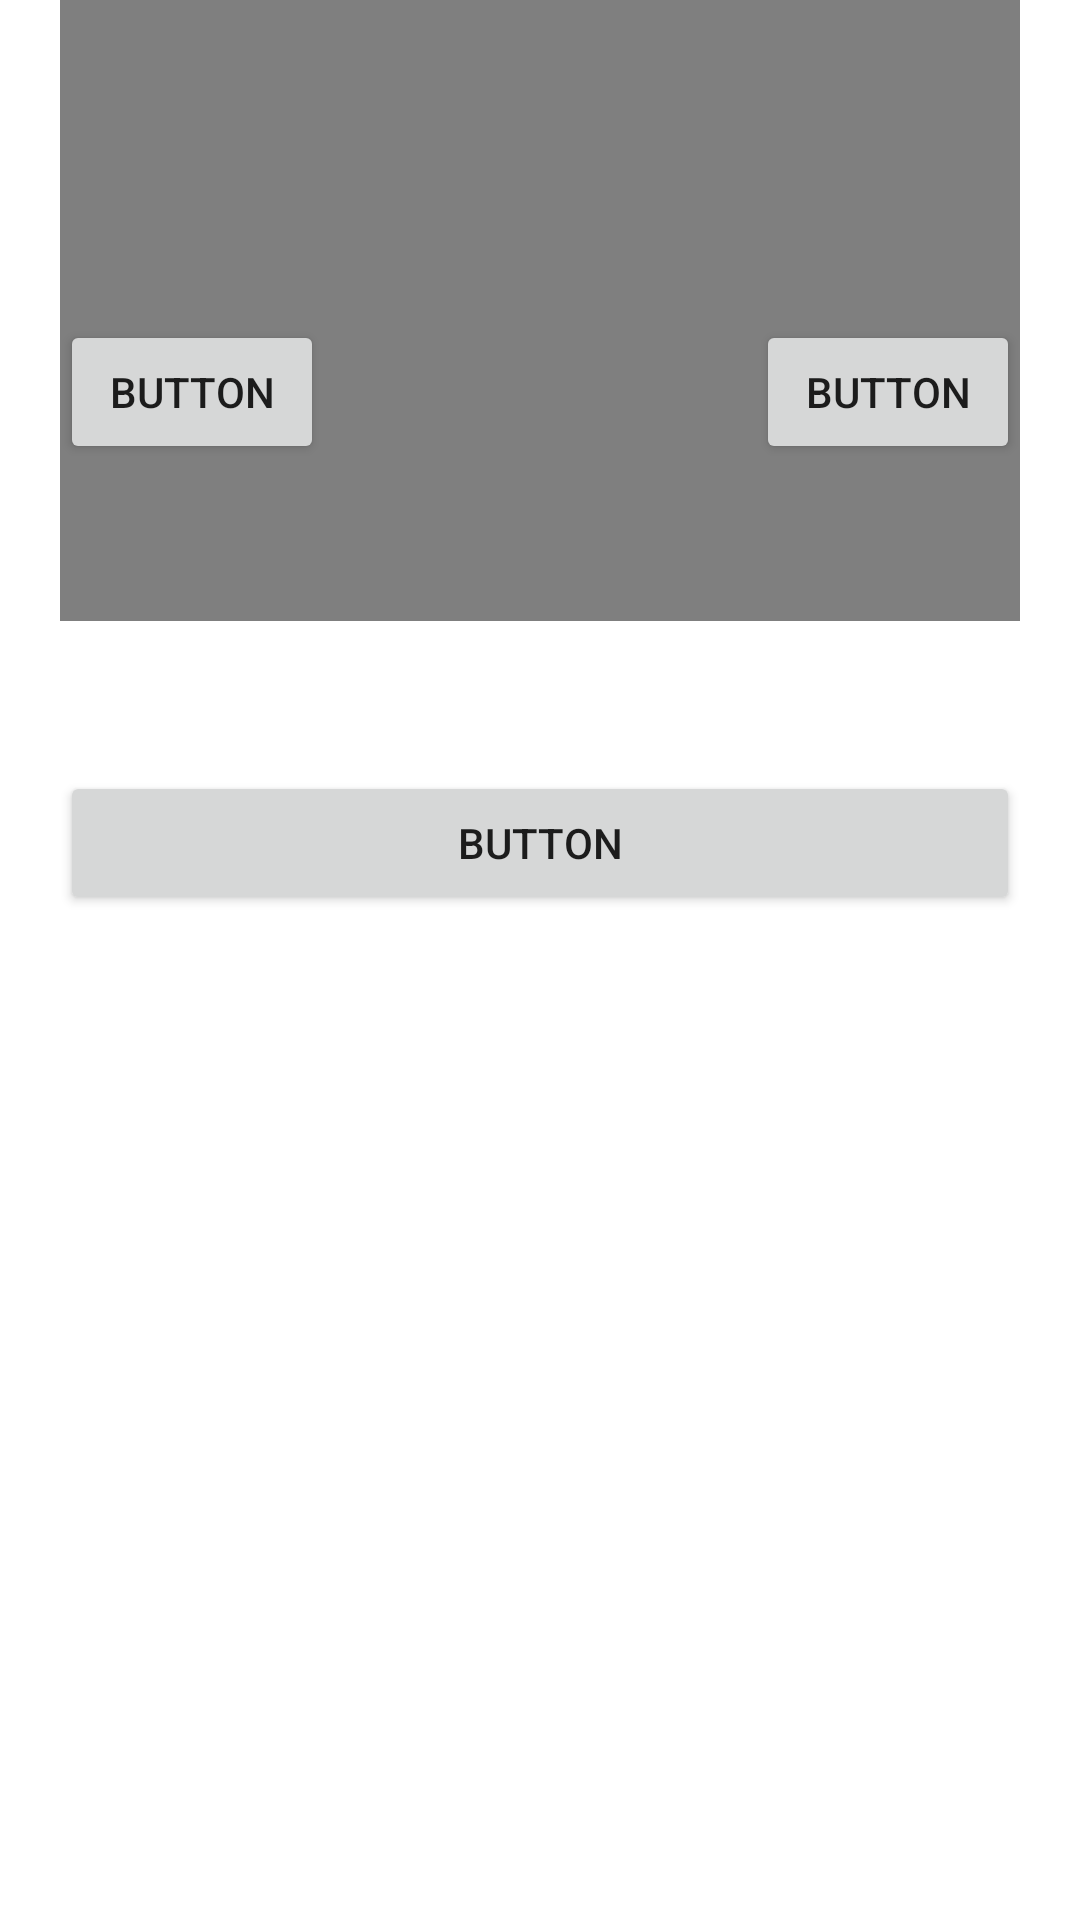

This screen was rendered from an Android layout file. Write that file and the resources it references.
<!-- AndroidManifest.xml: application theme Theme.Exemplo_Intent -->
<!-- res/layout/activity_foto_video.xml -->
<?xml version="1.0" encoding="utf-8"?>
<androidx.constraintlayout.widget.ConstraintLayout xmlns:android="http://schemas.android.com/apk/res/android"
    xmlns:app="http://schemas.android.com/apk/res-auto"
    xmlns:tools="http://schemas.android.com/tools"
    android:layout_width="match_parent"
    android:layout_height="match_parent"
    tools:context=".EnviarFotoVideoActivity">

    <VideoView
        android:id="@+id/videoView"
        android:layout_width="0dp"
        android:layout_height="207dp"
        android:layout_marginStart="20dp"
        android:layout_marginEnd="20dp"
        app:layout_constraintEnd_toEndOf="parent"
        app:layout_constraintHorizontal_bias="0.0"
        app:layout_constraintStart_toStartOf="parent"
        tools:layout_editor_absoluteY="352dp"
        tools:ignore="MissingConstraints" />

    <ImageView
        android:id="@+id/imageView"
        android:layout_width="196dp"
        android:layout_height="188dp"
        android:layout_marginStart="20dp"
        android:layout_marginTop="36dp"
        android:layout_marginEnd="20dp"
        app:layout_constraintEnd_toEndOf="parent"
        app:layout_constraintHorizontal_bias="0.502"
        app:layout_constraintStart_toStartOf="parent"
        app:layout_constraintTop_toTopOf="parent"
        tools:src="@tools:sample/avatars" />

    <Button
        android:id="@+id/button2"
        android:layout_width="wrap_content"
        android:layout_height="wrap_content"
        android:layout_marginTop="50dp"
        android:layout_marginEnd="20dp"
        android:layout_marginBottom="50dp"
        android:text="Button"
        app:layout_constraintBottom_toTopOf="@+id/videoView"
        app:layout_constraintEnd_toEndOf="parent"
        app:layout_constraintTop_toBottomOf="@+id/imageView"
        app:layout_constraintVertical_bias="0.45" />

    <Button
        android:id="@+id/button"
        android:layout_width="wrap_content"
        android:layout_height="wrap_content"
        android:layout_marginStart="20dp"
        android:layout_marginTop="50dp"
        android:layout_marginBottom="50dp"
        android:text="Button"
        app:layout_constraintBottom_toTopOf="@+id/videoView"
        app:layout_constraintStart_toStartOf="parent"
        app:layout_constraintTop_toBottomOf="@+id/imageView"
        app:layout_constraintVertical_bias="0.45" />

    <Button
        android:id="@+id/button3"
        android:layout_width="0dp"
        android:layout_height="wrap_content"
        android:layout_marginStart="20dp"
        android:layout_marginTop="50dp"
        android:layout_marginEnd="20dp"
        android:text="Button"
        app:layout_constraintEnd_toEndOf="parent"
        app:layout_constraintStart_toStartOf="parent"
        app:layout_constraintTop_toBottomOf="@+id/videoView" />

</androidx.constraintlayout.widget.ConstraintLayout>
<!-- resources referenced by this layout -->
<resources>
  <style name="Theme.Exemplo_Intent" parent="Theme.MaterialComponents.DayNight.DarkActionBar">
          
          <item name="colorPrimary">@color/purple_500</item>
          <item name="colorPrimaryVariant">@color/purple_700</item>
          <item name="colorOnPrimary">@color/white</item>
          
          <item name="colorSecondary">@color/teal_200</item>
          <item name="colorSecondaryVariant">@color/teal_700</item>
          <item name="colorOnSecondary">@color/black</item>
          
          <item name="android:statusBarColor" tools:targetApi="l">?attr/colorPrimaryVariant</item>
          
      </style>
  <!-- not gathered from this repository: default colours our renderer supplied (Android Studio template values) -->
  <color name="purple_500">#FF6200EE</color>
  <color name="purple_700">#FF3700B3</color>
  <color name="teal_200">#FF03DAC5</color>
  <color name="teal_700">#FF018786</color>
  <color name="black">#FF000000</color>
  <color name="white">#FFFFFFFF</color>
</resources>
